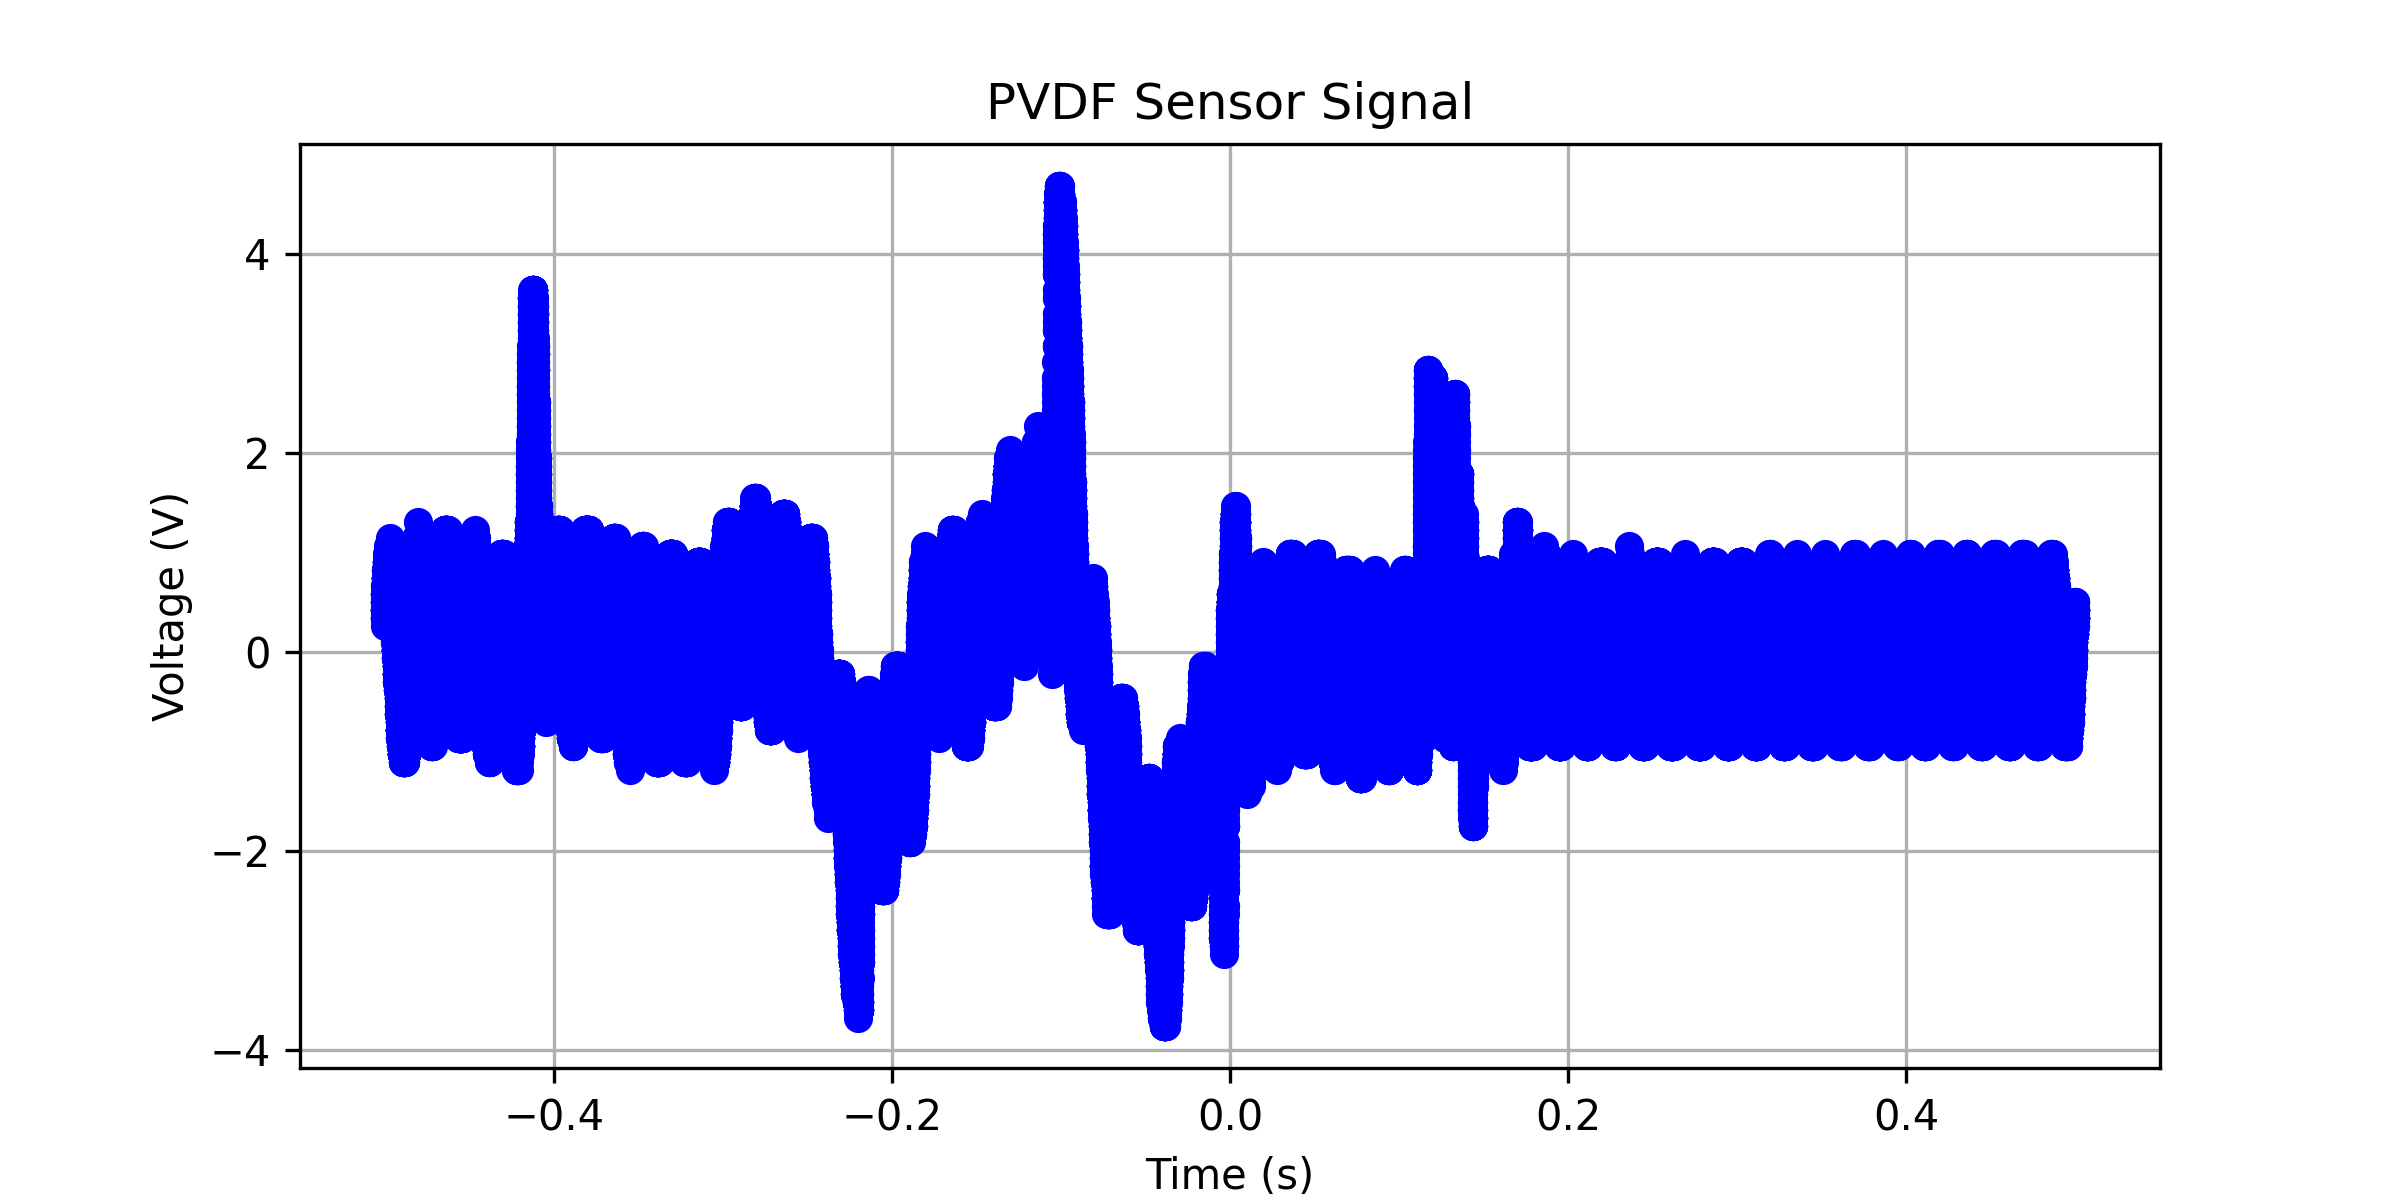

Values plotted in this chart, from the file beside it:
x-axis, 1
second, Volt
-500.00000E-03, +256.78390E-03
-499.98400E-03, +337.18591E-03
-499.96800E-03, +417.58792E-03
-499.95200E-03, +337.18591E-03
-499.93600E-03, +337.18591E-03
-499.92000E-03, +337.18591E-03
-499.90400E-03, +337.18591E-03
-499.88800E-03, +417.58792E-03
-499.87200E-03, +417.58792E-03
-499.85600E-03, +337.18591E-03
-499.84000E-03, +417.58792E-03
-499.82400E-03, +417.58792E-03
-499.80800E-03, +337.18591E-03
-499.79200E-03, +417.58792E-03
-499.77600E-03, +417.58792E-03
-499.76000E-03, +417.58792E-03
-499.74400E-03, +497.98993E-03
-499.72800E-03, +417.58792E-03
-499.71200E-03, +417.58792E-03
-499.69600E-03, +417.58792E-03
-499.68000E-03, +497.98993E-03
-499.66400E-03, +417.58792E-03
-499.64800E-03, +578.39194E-03
-499.63200E-03, +497.98993E-03
-499.61600E-03, +497.98993E-03
-499.60000E-03, +497.98993E-03
-499.58400E-03, +497.98993E-03
-499.56800E-03, +497.98993E-03
-499.55200E-03, +578.39194E-03
-499.53600E-03, +578.39194E-03
-499.52000E-03, +578.39194E-03
-499.50400E-03, +578.39194E-03
-499.48800E-03, +578.39194E-03
-499.47200E-03, +578.39194E-03
-499.45600E-03, +658.79395E-03
-499.44000E-03, +658.79395E-03
-499.42400E-03, +658.79395E-03
-499.40800E-03, +658.79395E-03
-499.39200E-03, +658.79395E-03
-499.37600E-03, +658.79395E-03
-499.36000E-03, +658.79395E-03
-499.34400E-03, +658.79395E-03
-499.32800E-03, +658.79395E-03
-499.31200E-03, +658.79395E-03
-499.29600E-03, +658.79395E-03
-499.28000E-03, +658.79395E-03
-499.26400E-03, +658.79395E-03
-499.24800E-03, +658.79395E-03
-499.23200E-03, +739.19596E-03
-499.21600E-03, +739.19596E-03
-499.20000E-03, +739.19596E-03
-499.18400E-03, +658.79395E-03
-499.16800E-03, +819.59797E-03
-499.15200E-03, +739.19596E-03
-499.13600E-03, +739.19596E-03
-499.12000E-03, +739.19596E-03
-499.10400E-03, +739.19596E-03
-499.08800E-03, +658.79395E-03
-499.07200E-03, +739.19596E-03
... 62,441 more rows
